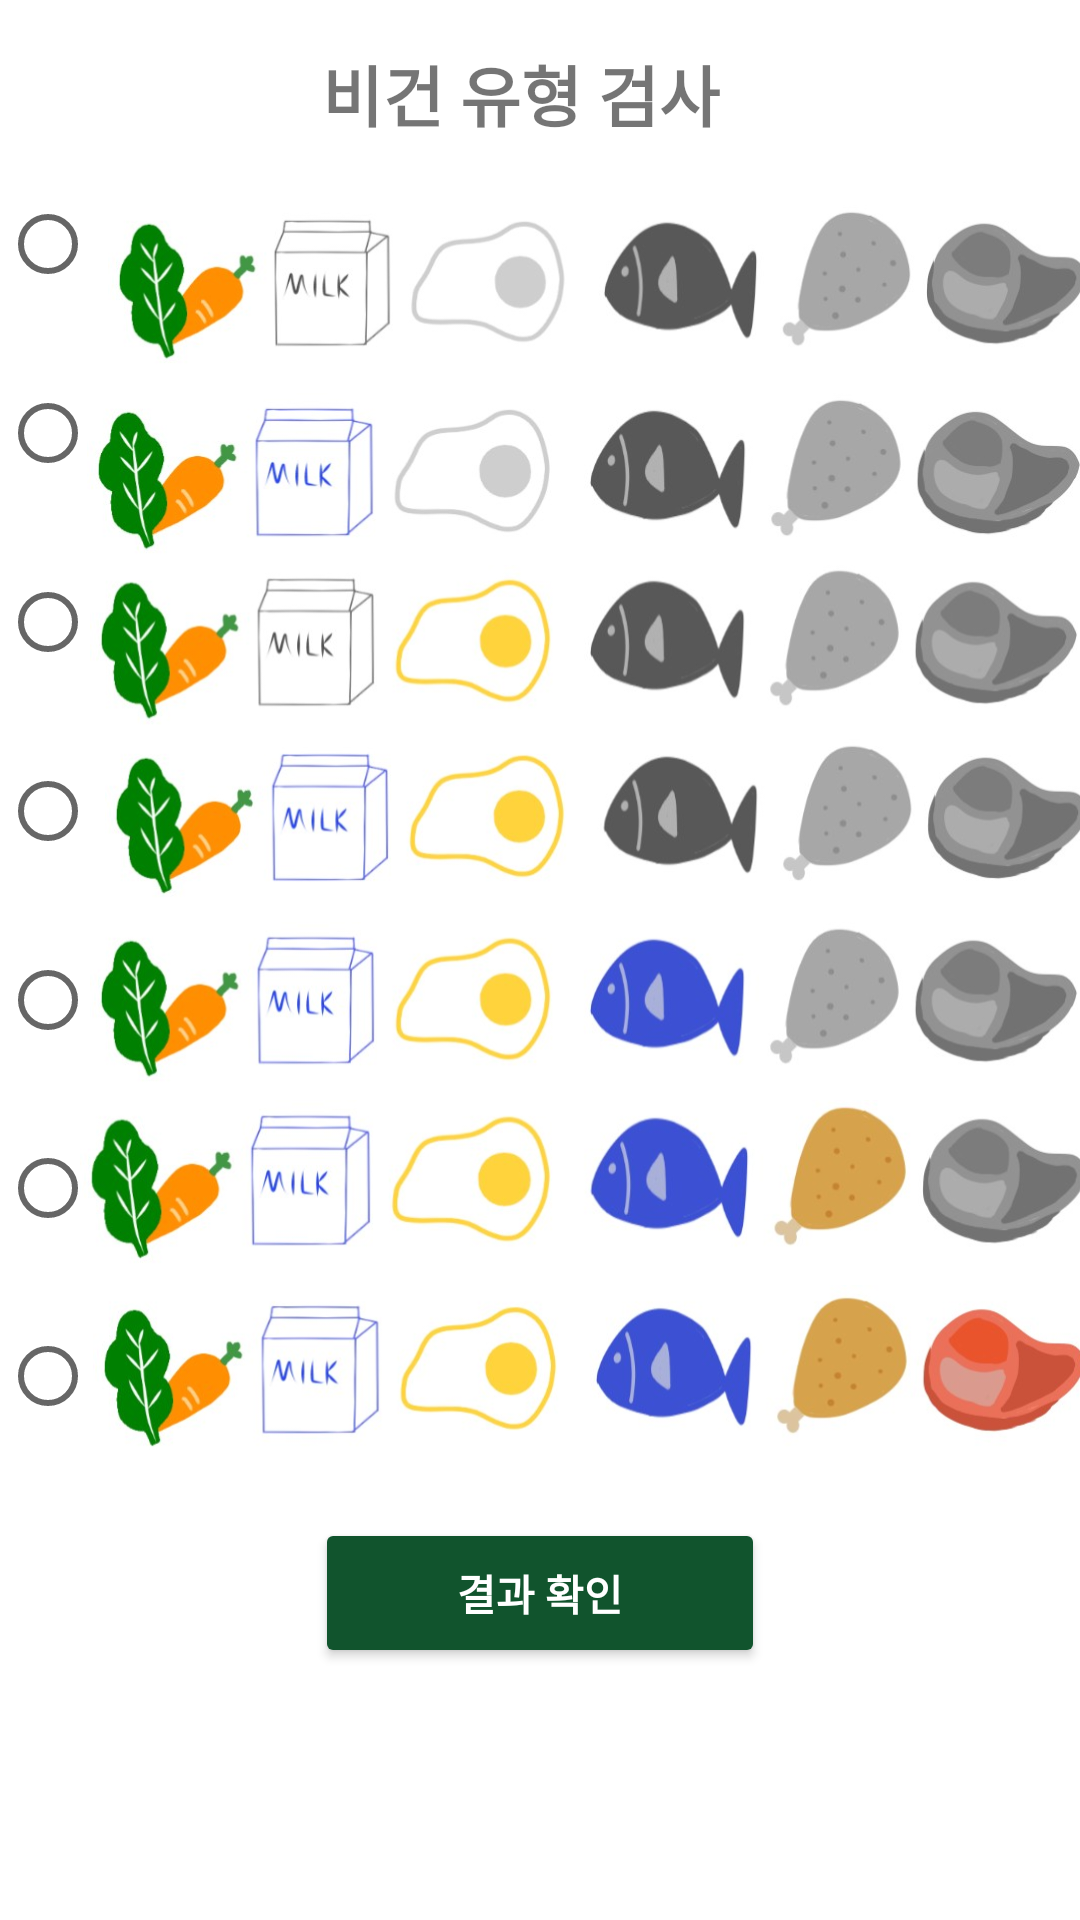

Android layout source for this screen:
<!-- AndroidManifest.xml: application theme Theme.Vegan -->
<!-- res/layout/activity_type.xml -->
<?xml version="1.0" encoding="utf-8"?>
<androidx.constraintlayout.widget.ConstraintLayout xmlns:android="http://schemas.android.com/apk/res/android"
    xmlns:app="http://schemas.android.com/apk/res-auto"
    xmlns:tools="http://schemas.android.com/tools"
    android:layout_width="match_parent"
    android:layout_height="match_parent">


    //비건 유형 검사


    //비건 유형 선택 라디오 버튼


    //결과 확인 버튼



    <RadioGroup
        android:id="@+id/typegroup"
        android:layout_width="56dp"
        android:layout_height="440dp"
        android:layout_marginBottom="100dp"
        android:checkedButton="@null"
        android:orientation="vertical"
        app:layout_constraintBottom_toBottomOf="parent"
        app:layout_constraintStart_toStartOf="parent"
        app:layout_constraintTop_toTopOf="parent"
        tools:ignore="MissingConstraints">

        <RadioButton
            android:id="@+id/radio1"
            android:layout_width="match_parent"
            android:layout_height="match_parent"
            android:layout_weight="1" />

        <RadioButton
            android:id="@+id/radio2"
            android:layout_width="match_parent"
            android:layout_height="match_parent"
            android:layout_weight="1" />

        <RadioButton
            android:id="@+id/radio3"
            android:layout_width="match_parent"
            android:layout_height="match_parent"
            android:layout_weight="1" />

        <RadioButton
            android:id="@+id/radio4"
            android:layout_width="match_parent"
            android:layout_height="match_parent"
            android:layout_weight="1" />

        <RadioButton
            android:id="@+id/radio5"
            android:layout_width="match_parent"
            android:layout_height="match_parent"
            android:layout_weight="1" />

        <RadioButton
            android:id="@+id/radio6"
            android:layout_width="match_parent"
            android:layout_height="match_parent"
            android:layout_weight="1" />

        <RadioButton
            android:id="@+id/radio7"
            android:layout_width="match_parent"
            android:layout_height="match_parent"
            android:layout_weight="1" />


    </RadioGroup>

    <TextView
        android:id="@+id/textView"
        android:layout_width="wrap_content"
        android:layout_height="wrap_content"
        android:layout_gravity="center"
        android:layout_marginStart="24dp"
        android:layout_marginLeft="24dp"
        android:layout_marginTop="28dp"
        android:layout_marginBottom="16dp"
        android:fontFamily="@font/cafe24surroundair"
        android:text="비건 유형 검사"
        android:textSize="22dp"
        android:textStyle="bold"
        app:layout_constraintBottom_toTopOf="@+id/typegroup"
        app:layout_constraintEnd_toEndOf="parent"
        app:layout_constraintHorizontal_bias="0.41"
        app:layout_constraintStart_toStartOf="parent"
        app:layout_constraintTop_toTopOf="parent"
        tools:ignore="MissingConstraints" />

    <Button
        android:id="@+id/result"
        android:layout_width="150dp"
        android:layout_height="50dp"
        android:layout_marginTop="16dp"
        android:backgroundTint="#11542d"
        android:fontFamily="@font/cafe24surroundair"
        android:onClick="onClick"
        android:text="결과 확인"
        android:textColor="@color/white"
        android:textStyle="bold"
        app:layout_constraintEnd_toEndOf="@+id/textView4"
        app:layout_constraintHorizontal_bias="0.51"
        app:layout_constraintStart_toStartOf="@+id/textView4"
        app:layout_constraintTop_toBottomOf="@+id/typegroup" />

    <TextView
        android:id="@+id/textView4"
        android:layout_width="wrap_content"
        android:layout_height="wrap_content"
        android:fontFamily="@font/cafe24surroundair"
        android:textSize="22sp"
        app:layout_constraintBottom_toBottomOf="parent"
        app:layout_constraintEnd_toEndOf="parent"
        app:layout_constraintStart_toStartOf="@+id/typegroup"
        app:layout_constraintTop_toTopOf="parent" />

    <ImageView
        android:id="@+id/type1"
        android:layout_width="334dp"
        android:layout_height="54dp"
        android:layout_marginStart="8dp"
        android:layout_marginLeft="8dp"
        android:layout_marginTop="16dp"
        android:layout_marginEnd="40dp"
        android:layout_marginRight="40dp"
        android:layout_marginBottom="8dp"
        app:layout_constraintBottom_toTopOf="@+id/type2"
        app:layout_constraintEnd_toEndOf="parent"
        app:layout_constraintHorizontal_bias="0.391"
        app:layout_constraintStart_toEndOf="@+id/typegroup"
        app:layout_constraintTop_toBottomOf="@+id/textView"
        app:layout_constraintVertical_chainStyle="packed"
        app:srcCompat="@drawable/type_1" />

    <ImageView
        android:id="@+id/type2"
        android:layout_width="334dp"
        android:layout_height="57dp"
        android:layout_marginStart="8dp"
        android:layout_marginLeft="8dp"
        android:layout_marginEnd="32dp"
        android:layout_marginRight="32dp"
        app:layout_constraintBottom_toTopOf="@+id/type3"
        app:layout_constraintEnd_toEndOf="parent"
        app:layout_constraintStart_toEndOf="@+id/typegroup"
        app:layout_constraintTop_toBottomOf="@+id/type1"
        app:srcCompat="@drawable/type_2" />

    <ImageView
        android:id="@+id/type3"
        android:layout_width="332dp"
        android:layout_height="56dp"
        android:layout_marginStart="8dp"
        android:layout_marginLeft="8dp"
        android:layout_marginEnd="32dp"
        android:layout_marginRight="32dp"
        app:layout_constraintBottom_toTopOf="@+id/type4"
        app:layout_constraintEnd_toEndOf="parent"
        app:layout_constraintStart_toEndOf="@+id/typegroup"
        app:layout_constraintTop_toBottomOf="@+id/type2"
        app:srcCompat="@drawable/type_3" />

    <ImageView
        android:id="@+id/type4"
        android:layout_width="331dp"
        android:layout_height="61dp"
        android:layout_marginStart="8dp"
        android:layout_marginLeft="8dp"
        android:layout_marginEnd="32dp"
        android:layout_marginRight="32dp"
        app:layout_constraintBottom_toTopOf="@+id/type5"
        app:layout_constraintEnd_toEndOf="parent"
        app:layout_constraintHorizontal_bias="0.437"
        app:layout_constraintStart_toEndOf="@+id/typegroup"
        app:layout_constraintTop_toBottomOf="@+id/type3"
        app:srcCompat="@drawable/type_4" />

    <ImageView
        android:id="@+id/type5"
        android:layout_width="332dp"
        android:layout_height="60dp"
        android:layout_marginStart="8dp"
        android:layout_marginLeft="8dp"
        android:layout_marginEnd="32dp"
        android:layout_marginRight="32dp"
        app:layout_constraintBottom_toTopOf="@+id/type6"
        app:layout_constraintEnd_toEndOf="parent"
        app:layout_constraintStart_toEndOf="@+id/typegroup"
        app:layout_constraintTop_toBottomOf="@+id/type4"
        app:srcCompat="@drawable/type_5" />

    <ImageView
        android:id="@+id/type6"
        android:layout_width="339dp"
        android:layout_height="62dp"
        android:layout_marginStart="8dp"
        android:layout_marginLeft="8dp"
        android:layout_marginEnd="32dp"
        android:layout_marginRight="32dp"
        app:layout_constraintBottom_toTopOf="@+id/type7"
        app:layout_constraintEnd_toEndOf="parent"
        app:layout_constraintStart_toEndOf="@+id/typegroup"
        app:layout_constraintTop_toBottomOf="@+id/type5"
        app:srcCompat="@drawable/type_6" />

    <ImageView
        android:id="@+id/type7"
        android:layout_width="334dp"
        android:layout_height="59dp"
        android:layout_marginStart="8dp"
        android:layout_marginLeft="8dp"
        android:layout_marginEnd="32dp"
        android:layout_marginRight="32dp"
        android:layout_marginBottom="16dp"
        app:layout_constraintBottom_toTopOf="@+id/result"
        app:layout_constraintEnd_toEndOf="parent"
        app:layout_constraintHorizontal_bias="0.473"
        app:layout_constraintStart_toEndOf="@+id/typegroup"
        app:layout_constraintTop_toBottomOf="@+id/type6"
        app:layout_constraintVertical_bias="0.0"
        app:srcCompat="@drawable/type_7" />




</androidx.constraintlayout.widget.ConstraintLayout>
<!-- resources referenced by this layout -->
<resources>
  <color name="white">#FFFFFFFF</color>
  <!-- drawable type_1: jpg bitmap (drawable-v24, 20010 bytes) -->
  <!-- drawable type_2: jpg bitmap (drawable-v24, 21350 bytes) -->
  <!-- drawable type_3: jpg bitmap (drawable-v24, 20706 bytes) -->
  <!-- drawable type_4: jpg bitmap (drawable-v24, 21961 bytes) -->
  <!-- drawable type_5: jpg bitmap (drawable-v24, 22874 bytes) -->
  <!-- drawable type_6: jpg bitmap (drawable-v24, 23688 bytes) -->
  <!-- drawable type_7: jpg bitmap (drawable-v24, 25016 bytes) -->
  <style name="Theme.Vegan" parent="Theme.MaterialComponents.DayNight.NoActionBar">
          
          <item name="colorPrimary">@color/purple_500</item>
          <item name="colorPrimaryVariant">@color/purple_700</item>
          <item name="colorOnPrimary">@color/white</item>
          
          <item name="colorSecondary">@color/teal_200</item>
          <item name="colorSecondaryVariant">@color/teal_700</item>
          <item name="colorOnSecondary">@color/black</item>
          
          <item name="android:statusBarColor" tools:targetApi="l">?attr/colorPrimaryVariant</item>
          
      </style>
  <color name="purple_500">#FF6200EE</color>
  <color name="purple_700">#ff11542d</color>
  <color name="teal_200">#FF03DAC5</color>
  <color name="teal_700">#FF018786</color>
  <color name="black">#FF000000</color>
</resources>
